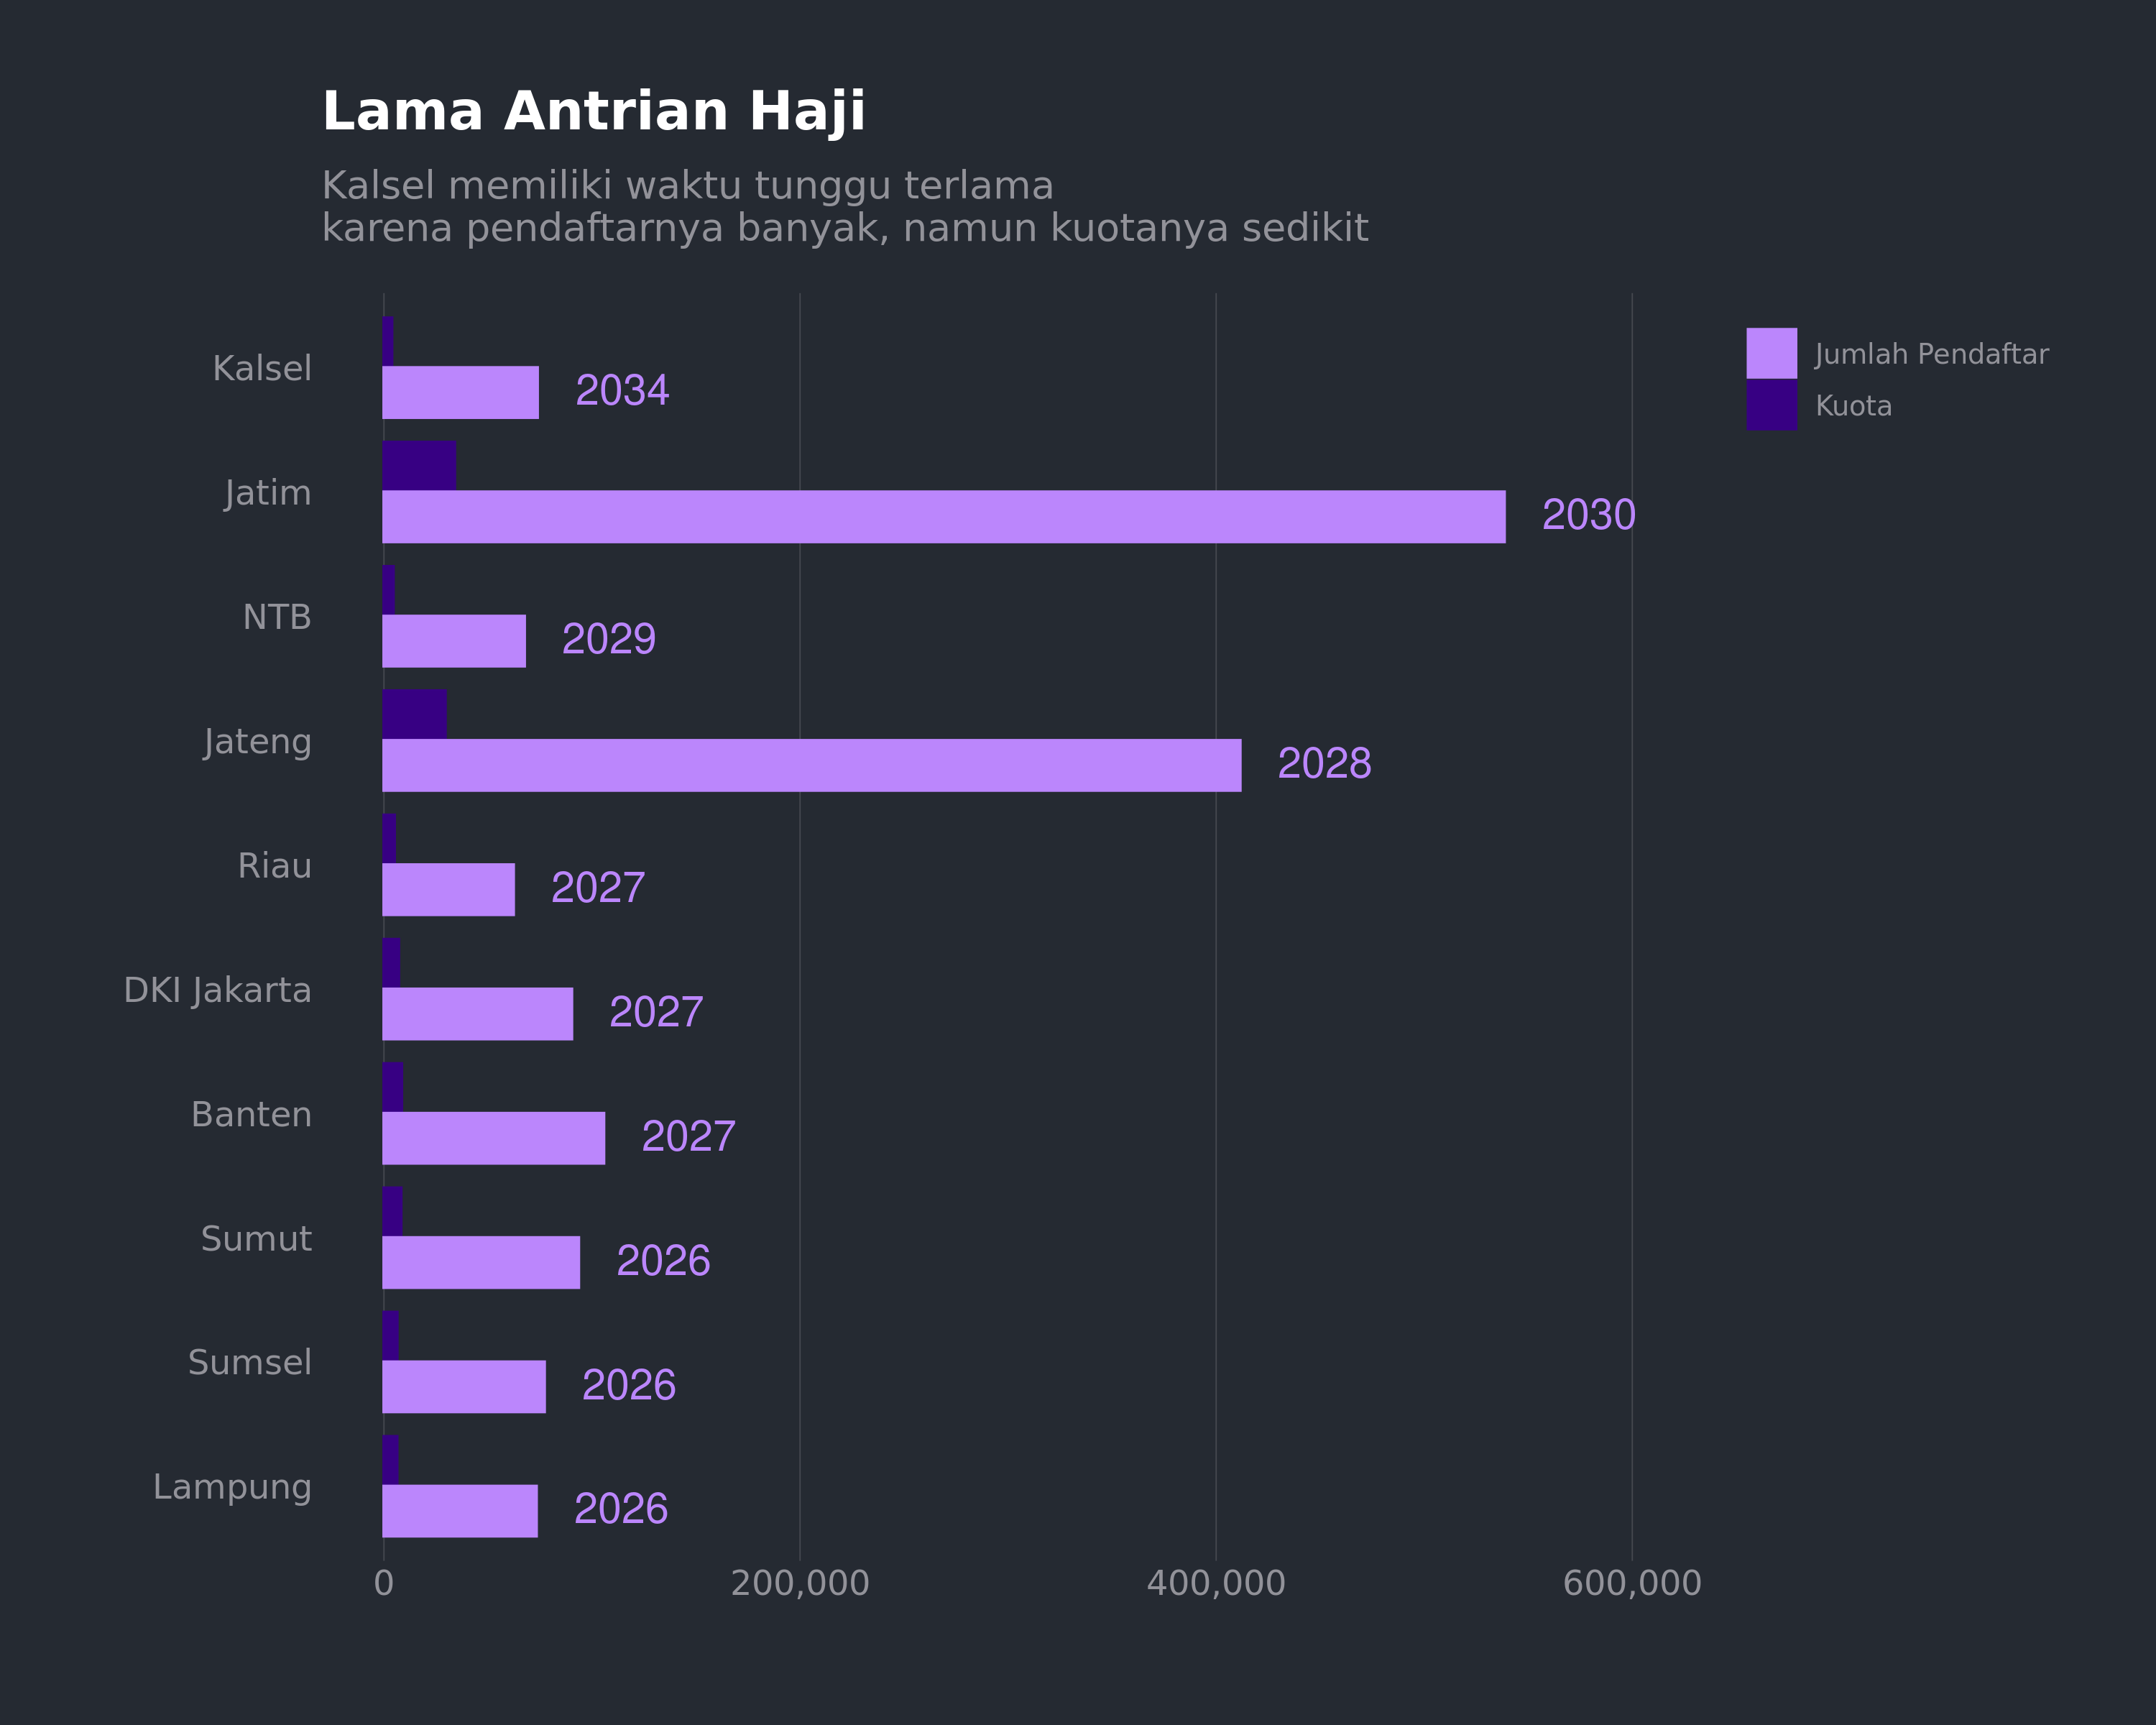

This chart was generated by the following R code:
# Lib ----

library(nusandata)
library(ggplot2)
library(dplyr)
library(tidyverse)
library(scales)
library(hrbrthemes)
library(lubridate)

# Data ----

haji <- brk_haji

haji.bersih <- haji %>%
  filter(str_detect(nama_daerah, "Prov")) %>% 
  arrange(desc(batas_tahun)) %>% 
  top_n(10) %>% 
  mutate(nama_daerah = str_remove_all(nama_daerah, "Prov. ")) %>% 
  select(-jumlah_lunas_tunda) %>% 
  pivot_longer(cols = c("kuota", "jumlah_pendaftaran"),
               names_to = "kategori",
               values_to = "jumlah")

haji.bersih$batas_tahun[haji.bersih$kategori == "kuota"] <- NA

haji.bersih$nama_daerah[haji.bersih$nama_daerah == "Sumatera Utara"] <- "Sumut"
haji.bersih$nama_daerah[haji.bersih$nama_daerah == "Sumatera Selatan"] <- "Sumsel"
haji.bersih$nama_daerah[haji.bersih$nama_daerah == "Nusa Tenggara Barat"] <- "NTB"
haji.bersih$nama_daerah[haji.bersih$nama_daerah == "Kalimantan Selatan"] <- "Kalsel"
haji.bersih$nama_daerah[haji.bersih$nama_daerah == "Jawa Timur"] <- "Jatim"
haji.bersih$nama_daerah[haji.bersih$nama_daerah == "Jawa Tengah"] <- "Jateng"

angka <-  as.data.frame(c(1,2,3,4,5,6,7,8,9,10,11,12,13,14,15,16,17,18,19,20))
names(angka) <- 'urutan'

haji.bersih$baris <- angka$urutan

# Grafik ----

haji.bersih %>%
  ggplot(
    aes(
      y = reorder(nama_daerah,desc(baris)),
      x = jumlah,
      group = kategori,
      fill = kategori,
      color = kategori,
      label = batas_tahun)) +
  
  geom_bar(stat = 'identity',
           position = 'dodge',
           width = 0.8) +
  
  geom_text(hjust = -0.4, # Kiri - Kanan
            vjust = 1.2,
            size = 5) +
  
  theme_ft_rc() +
  
  xlab("") + ylab("") +
  
  labs(title = "Lama Antrian Haji", # Judul
       subtitle = "Kalsel memiliki waktu tunggu terlama \nkarena pendaftarnya banyak, namun kuotanya sedikit") + 
  
  theme(
    legend.justification = "top", # Posisi legenda, alternatif dari legend.position
    legend.title = element_blank(), # Menghilangkan judul legenda
    panel.grid.minor = element_blank(),
    panel.grid.major.y = element_blank()) +
  
  scale_color_manual(
    values = c("#bb86fc", "#370083"), # Colour Batang
    labels = c("Jumlah Pendaftar", "Kuota")) +
  
  scale_fill_manual(
    values = c("#bb86fc", "#370083"), # Fill Batang
    labels = c("Jumlah Pendaftar", "Kuota")) +
  
  scale_x_continuous(labels = comma,
                     limits = c(0, 600000)) +
    
  ggsave("Lama Antrian Haji.png",
         height = 8, width =10)  
